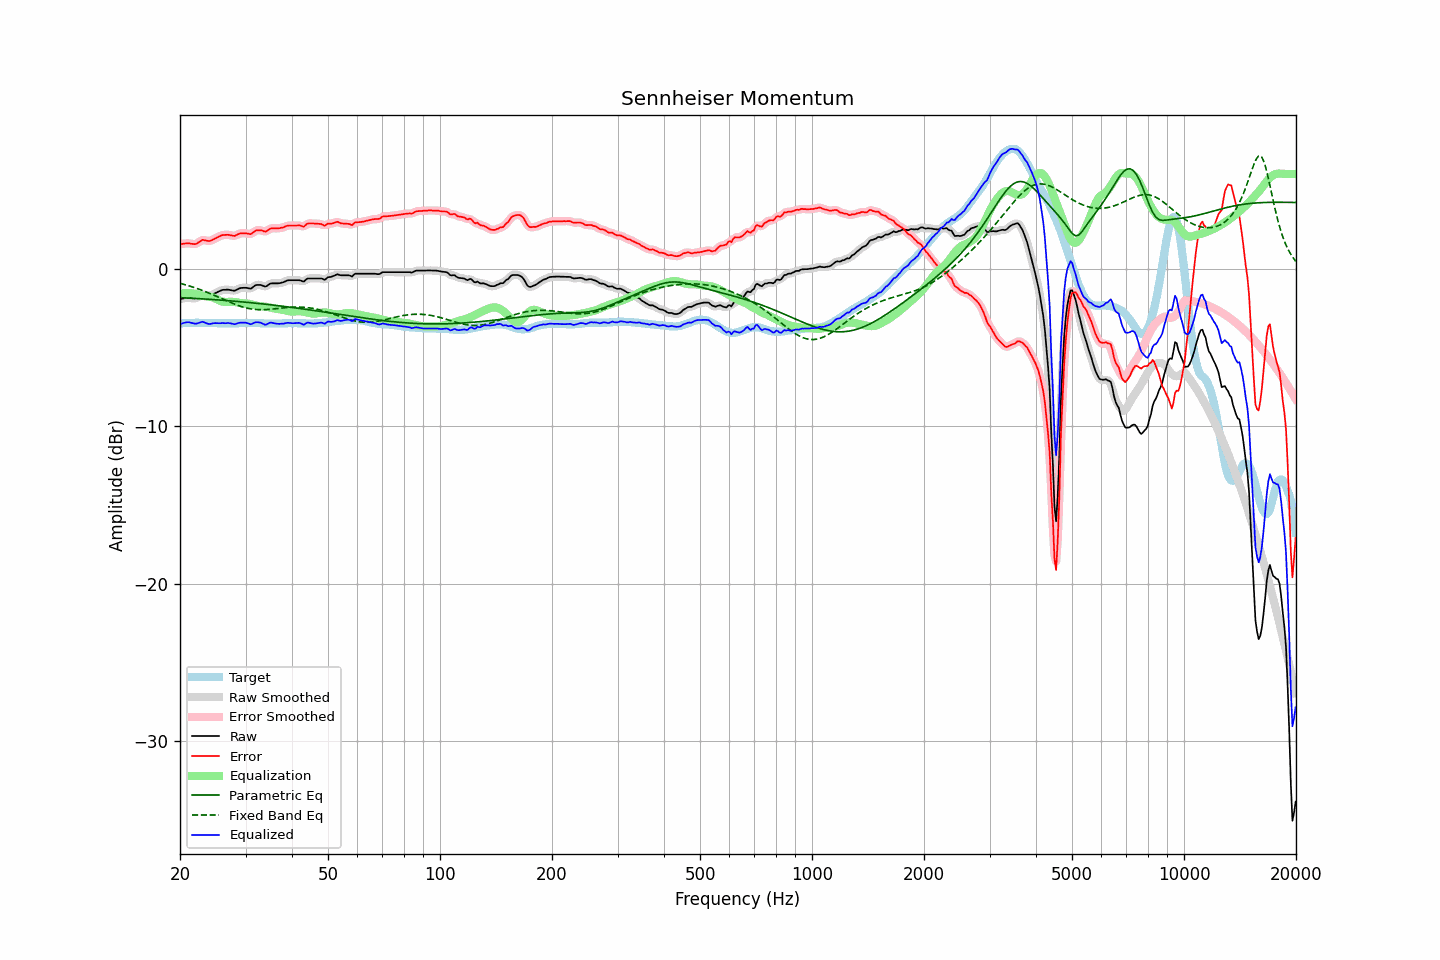

Source data for this figure (header and first rows):
frequency, raw, error, smoothed, error_smoothed, equalization, parametric_eq, fixed_band_eq, equalized_raw, equalized_smoothed, target
20.00, -1.94, 1.55, -1.94, 1.54, -1.59, -1.85, -0.94, -3.53, -3.54, -3.49
20.20, -1.92, 1.56, -1.92, 1.56, -1.58, -1.85, -0.97, -3.50, -3.50, -3.48
20.40, -1.90, 1.57, -1.90, 1.58, -1.56, -1.86, -0.99, -3.46, -3.46, -3.47
20.61, -1.88, 1.59, -1.88, 1.59, -1.56, -1.86, -1.02, -3.44, -3.44, -3.47
20.81, -1.87, 1.59, -1.87, 1.60, -1.55, -1.87, -1.05, -3.42, -3.42, -3.46
21.02, -1.85, 1.61, -1.86, 1.60, -1.55, -1.87, -1.08, -3.40, -3.41, -3.46
21.23, -1.86, 1.59, -1.86, 1.59, -1.56, -1.88, -1.11, -3.42, -3.42, -3.45
21.44, -1.88, 1.57, -1.88, 1.57, -1.57, -1.88, -1.15, -3.45, -3.45, -3.45
21.66, -1.89, 1.56, -1.90, 1.55, -1.58, -1.89, -1.18, -3.47, -3.47, -3.45
21.87, -1.90, 1.55, -1.90, 1.55, -1.60, -1.90, -1.21, -3.50, -3.49, -3.45
22.09, -1.88, 1.56, -1.87, 1.57, -1.62, -1.90, -1.25, -3.50, -3.49, -3.44
22.31, -1.82, 1.62, -1.83, 1.62, -1.65, -1.91, -1.28, -3.47, -3.48, -3.44
22.54, -1.76, 1.69, -1.76, 1.69, -1.68, -1.91, -1.32, -3.44, -3.44, -3.45
22.76, -1.70, 1.76, -1.70, 1.76, -1.71, -1.92, -1.36, -3.41, -3.41, -3.46
22.99, -1.64, 1.82, -1.67, 1.80, -1.73, -1.93, -1.40, -3.38, -3.40, -3.46
23.22, -1.66, 1.80, -1.66, 1.80, -1.75, -1.93, -1.44, -3.42, -3.42, -3.46
23.45, -1.69, 1.78, -1.68, 1.78, -1.77, -1.94, -1.48, -3.46, -3.45, -3.47
23.69, -1.71, 1.76, -1.72, 1.75, -1.78, -1.95, -1.52, -3.49, -3.50, -3.47
23.92, -1.73, 1.74, -1.72, 1.75, -1.79, -1.95, -1.56, -3.52, -3.51, -3.47
24.16, -1.71, 1.76, -1.70, 1.77, -1.80, -1.96, -1.60, -3.52, -3.51, -3.47
24.40, -1.66, 1.81, -1.67, 1.80, -1.83, -1.97, -1.65, -3.49, -3.49, -3.47
24.65, -1.61, 1.86, -1.61, 1.86, -1.86, -1.97, -1.69, -3.47, -3.47, -3.47
24.89, -1.56, 1.91, -1.56, 1.91, -1.91, -1.98, -1.73, -3.47, -3.47, -3.47
25.14, -1.51, 1.96, -1.51, 1.96, -1.96, -1.99, -1.78, -3.47, -3.47, -3.47
25.39, -1.46, 2.02, -1.46, 2.02, -2.01, -2.00, -1.83, -3.47, -3.47, -3.48
25.65, -1.42, 2.06, -1.42, 2.06, -2.05, -2.00, -1.87, -3.47, -3.47, -3.48
25.91, -1.37, 2.11, -1.38, 2.10, -2.09, -2.01, -1.92, -3.46, -3.47, -3.48
26.16, -1.35, 2.13, -1.36, 2.12, -2.11, -2.02, -1.96, -3.46, -3.47, -3.48
26.43, -1.35, 2.13, -1.34, 2.14, -2.12, -2.03, -2.01, -3.47, -3.47, -3.48
26.69, -1.34, 2.14, -1.34, 2.14, -2.12, -2.03, -2.05, -3.47, -3.47, -3.48
26.96, -1.34, 2.14, -1.35, 2.13, -2.12, -2.04, -2.10, -3.46, -3.47, -3.48
27.23, -1.36, 2.12, -1.36, 2.12, -2.11, -2.05, -2.14, -3.47, -3.47, -3.48
27.50, -1.38, 2.10, -1.39, 2.09, -2.11, -2.06, -2.18, -3.49, -3.50, -3.48
27.77, -1.40, 2.08, -1.40, 2.08, -2.12, -2.07, -2.23, -3.52, -3.52, -3.48
28.05, -1.41, 2.07, -1.39, 2.09, -2.13, -2.08, -2.27, -3.54, -3.52, -3.48
28.33, -1.36, 2.12, -1.36, 2.12, -2.14, -2.08, -2.31, -3.50, -3.51, -3.48
28.62, -1.31, 2.17, -1.31, 2.16, -2.16, -2.09, -2.34, -3.47, -3.48, -3.48
28.90, -1.26, 2.21, -1.27, 2.21, -2.18, -2.10, -2.38, -3.44, -3.45, -3.47
29.19, -1.23, 2.24, -1.24, 2.23, -2.20, -2.11, -2.41, -3.43, -3.44, -3.47
29.48, -1.23, 2.24, -1.22, 2.24, -2.21, -2.12, -2.44, -3.44, -3.43, -3.47
29.78, -1.22, 2.24, -1.22, 2.24, -2.22, -2.13, -2.47, -3.44, -3.44, -3.46
30.08, -1.22, 2.24, -1.23, 2.23, -2.22, -2.14, -2.50, -3.44, -3.45, -3.46
30.38, -1.24, 2.22, -1.25, 2.21, -2.23, -2.15, -2.52, -3.47, -3.48, -3.46
30.68, -1.26, 2.20, -1.26, 2.20, -2.24, -2.16, -2.54, -3.50, -3.51, -3.46
30.99, -1.28, 2.18, -1.26, 2.20, -2.26, -2.17, -2.56, -3.55, -3.52, -3.46
31.30, -1.21, 2.25, -1.21, 2.25, -2.29, -2.18, -2.58, -3.50, -3.50, -3.46
31.61, -1.13, 2.33, -1.14, 2.32, -2.32, -2.19, -2.59, -3.45, -3.46, -3.46
31.93, -1.06, 2.40, -1.08, 2.39, -2.35, -2.20, -2.60, -3.41, -3.42, -3.46
32.24, -1.04, 2.43, -1.04, 2.42, -2.37, -2.21, -2.61, -3.41, -3.41, -3.47
32.57, -1.04, 2.43, -1.03, 2.44, -2.38, -2.22, -2.61, -3.42, -3.42, -3.47
32.89, -1.04, 2.43, -1.05, 2.43, -2.40, -2.23, -2.62, -3.44, -3.44, -3.47
33.22, -1.07, 2.41, -1.08, 2.40, -2.41, -2.24, -2.61, -3.48, -3.49, -3.48
33.55, -1.11, 2.37, -1.12, 2.37, -2.42, -2.25, -2.61, -3.53, -3.53, -3.48
33.89, -1.15, 2.34, -1.13, 2.36, -2.42, -2.27, -2.61, -3.58, -3.55, -3.49
34.23, -1.11, 2.38, -1.10, 2.39, -2.44, -2.28, -2.60, -3.55, -3.53, -3.49
34.57, -1.03, 2.46, -1.04, 2.45, -2.45, -2.29, -2.60, -3.48, -3.49, -3.49
34.92, -0.96, 2.53, -0.98, 2.51, -2.47, -2.30, -2.59, -3.44, -3.45, -3.49
35.27, -0.94, 2.55, -0.94, 2.55, -2.50, -2.31, -2.58, -3.44, -3.44, -3.49
35.62, -0.94, 2.55, -0.94, 2.55, -2.52, -2.32, -2.57, -3.46, -3.46, -3.49
35.97, -0.94, 2.55, -0.94, 2.55, -2.54, -2.34, -2.56, -3.48, -3.48, -3.49
... 635 more rows
